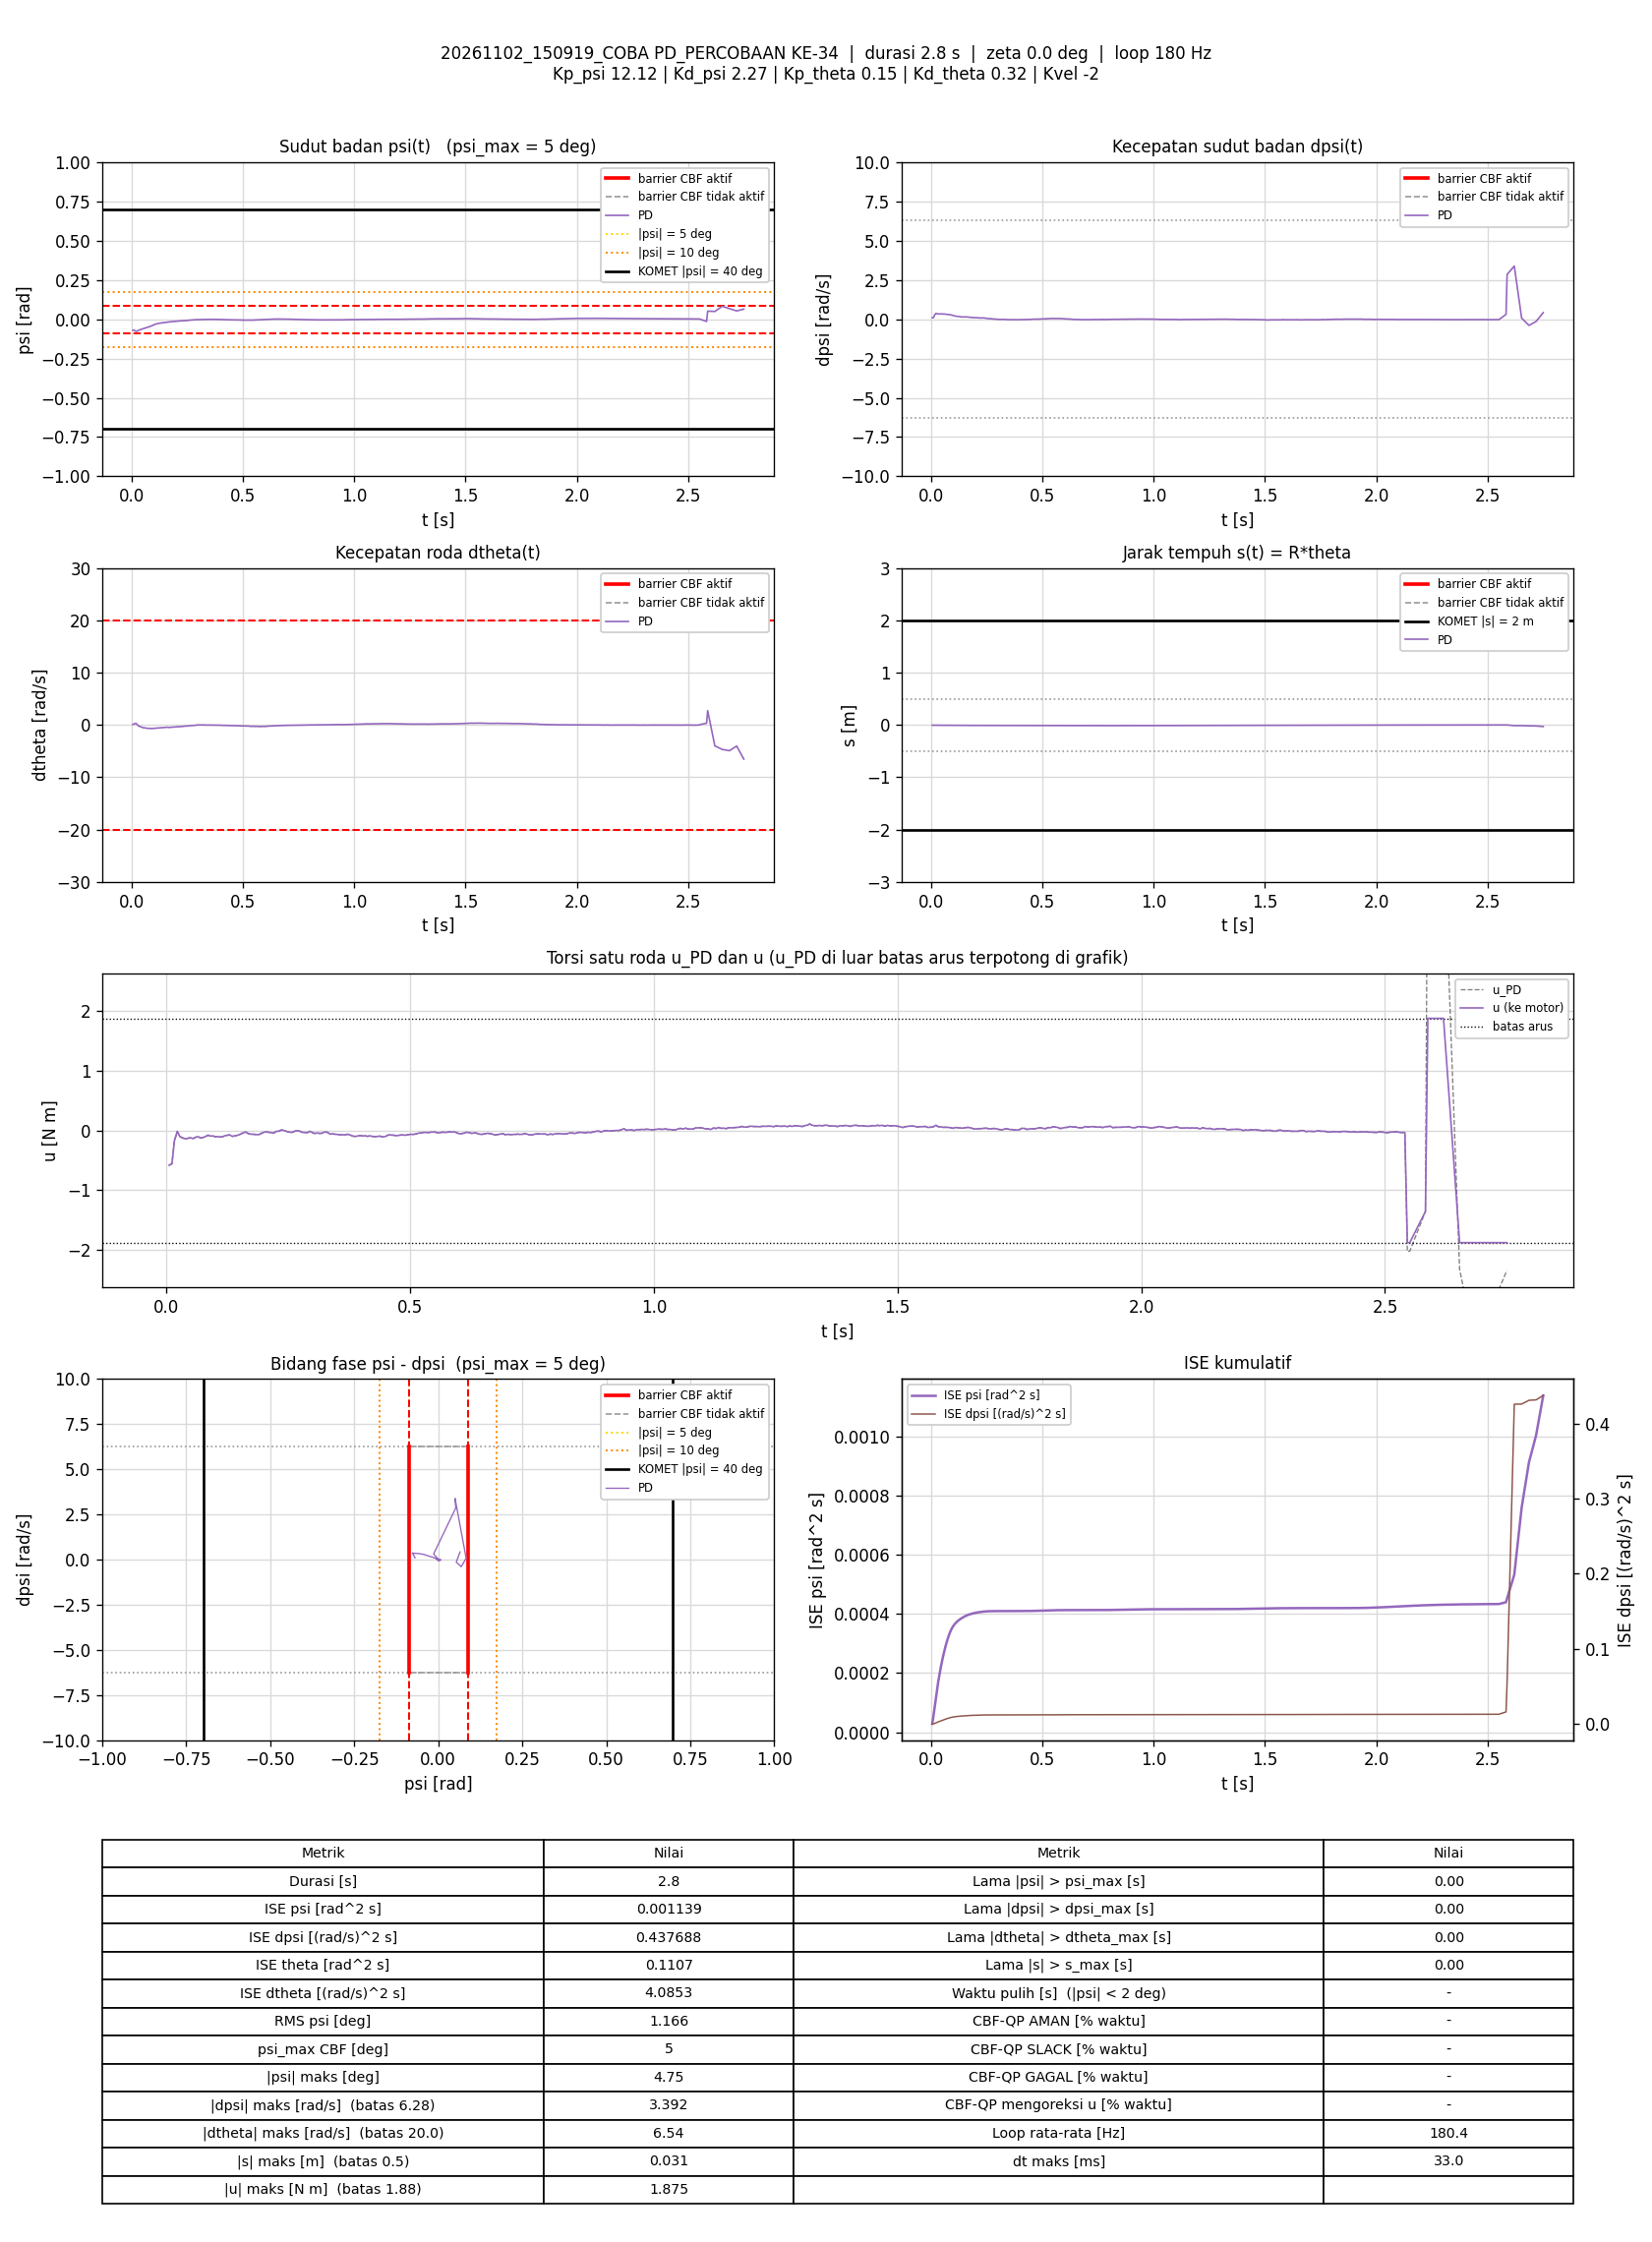

The table this chart was drawn from, first rows:
t_s, theta_rad, dtheta_rad_s, psi_rad, dpsi_rad_s, error_theta, error_dtheta, error_psi, error_dpsi, u_PD_Nm, u_Nm, status_cbf, dorong_N, ISE_theta, ISE_dtheta, ISE_psi, ISE_dpsi, Kp_psi, Kd_psi, Kp_theta, Kd_theta, Kvel, Alpha_1, Alpha_2
0.005945, -0.1164, 0.1009, -0.06933, 0.09991, 0.1164, -0.1009, 0.06933, -0.09991, -0.5812, -0.5812, -, 0, 8.0612119e-05, 6.0517084e-05, 2.8576461e-05, 5.9338777e-05, 12.12, 2.27, 0.15, 0.32, -2, 7.42, 8.45
0.01168, -0.115, 0.1517, -0.06914, 0.103, 0.115, -0.1517, 0.06914, -0.103, -0.5557, -0.5557, -, 0, 0.0001565, 0.0001927, 5.6017552e-05, 0.0001202, 12.12, 2.27, 0.15, 0.32, -2, 7.42, 8.45
0.01676, -0.1204, 0.3009, -0.07414, 0.2779, 0.1204, -0.3009, 0.07414, -0.2779, -0.1714, -0.1714, -, 0, 0.0002301, 0.000652, 8.3902273e-05, 0.000512, 12.12, 2.27, 0.15, 0.32, -2, 7.42, 8.45
0.02267, -0.1276, 0.2264, -0.07708, 0.373, 0.1276, -0.2264, 0.07708, -0.373, -0.01498, -0.01498, -, 0, 0.0003262, 0.0009549, 0.000119, 0.001334, 12.12, 2.27, 0.15, 0.32, -2, 7.42, 8.45
0.02775, -0.1312, -0.0427, -0.07351, 0.3546, 0.1312, 0.0427, 0.07351, -0.3546, -0.09959, -0.09959, -, 0, 0.0004137, 0.0009642, 0.0001465, 0.001974, 12.12, 2.27, 0.15, 0.32, -2, 7.42, 8.45
0.03267, -0.1336, -0.2333, -0.06906, 0.3479, 0.1336, 0.2333, 0.06906, -0.3479, -0.122, -0.122, -, 0, 0.0005015, 0.001232, 0.0001699, 0.002569, 12.12, 2.27, 0.15, 0.32, -2, 7.42, 8.45
0.03969, -0.1355, -0.3272, -0.0662, 0.3379, 0.1355, 0.3272, 0.0662, -0.3379, -0.1401, -0.1401, -, 0, 0.0006303, 0.001983, 0.0002007, 0.00337, 12.12, 2.27, 0.15, 0.32, -2, 7.42, 8.45
0.04476, -0.14, -0.4181, -0.0636, 0.3416, 0.14, 0.4181, 0.0636, -0.3416, -0.1292, -0.1292, -, 0, 0.0007297, 0.002869, 0.0002212, 0.003961, 12.12, 2.27, 0.15, 0.32, -2, 7.42, 8.45
0.04977, -0.1439, -0.4932, -0.06131, 0.3433, 0.1439, 0.4932, 0.06131, -0.3433, -0.1215, -0.1215, -, 0, 0.0008336, 0.00409, 0.00024, 0.004553, 12.12, 2.27, 0.15, 0.32, -2, 7.42, 8.45
0.05476, -0.1471, -0.5571, -0.059, 0.3339, 0.1471, 0.5571, 0.059, -0.3339, -0.1354, -0.1354, -, 0, 0.0009415, 0.005637, 0.0002574, 0.005108, 12.12, 2.27, 0.15, 0.32, -2, 7.42, 8.45
0.06067, -0.1494, -0.5726, -0.05647, 0.3327, 0.1494, 0.5726, 0.05647, -0.3327, -0.1125, -0.1125, -, 0, 0.001073, 0.007574, 0.0002762, 0.005762, 12.12, 2.27, 0.15, 0.32, -2, 7.42, 8.45
0.06575, -0.1525, -0.5993, -0.05412, 0.3279, 0.1525, 0.5993, 0.05412, -0.3279, -0.1034, -0.1034, -, 0, 0.001192, 0.009401, 0.0002911, 0.006309, 12.12, 2.27, 0.15, 0.32, -2, 7.42, 8.45
0.07067, -0.1566, -0.6625, -0.0518, 0.314, 0.1566, 0.6625, 0.0518, -0.314, -0.1271, -0.1271, -, 0, 0.001312, 0.01156, 0.0003043, 0.006794, 12.12, 2.27, 0.15, 0.32, -2, 7.42, 8.45
0.07568, -0.1584, -0.6583, -0.0494, 0.3058, 0.1584, 0.6583, 0.0494, -0.3058, -0.1154, -0.1154, -, 0, 0.001438, 0.01373, 0.0003166, 0.007262, 12.12, 2.27, 0.15, 0.32, -2, 7.42, 8.45
0.08068, -0.161, -0.6573, -0.04734, 0.3011, 0.161, 0.6573, 0.04734, -0.3011, -0.1007, -0.1007, -, 0, 0.001567, 0.01589, 0.0003278, 0.007715, 12.12, 2.27, 0.15, 0.32, -2, 7.42, 8.45
0.08585, -0.163, -0.666, -0.04449, 0.297, 0.163, 0.666, 0.04449, -0.297, -0.07823, -0.07823, -, 0, 0.001705, 0.01818, 0.000338, 0.008171, 12.12, 2.27, 0.15, 0.32, -2, 7.42, 8.45
0.09075, -0.1651, -0.6957, -0.04134, 0.2776, 0.1651, 0.6957, 0.04134, -0.2776, -0.09339, -0.09339, -, 0, 0.001839, 0.02056, 0.0003464, 0.008549, 12.12, 2.27, 0.15, 0.32, -2, 7.42, 8.45
0.09575, -0.1656, -0.6675, -0.03793, 0.2561, 0.1656, 0.6675, 0.03793, -0.2561, -0.09202, -0.09202, -, 0, 0.001976, 0.02278, 0.0003536, 0.008877, 12.12, 2.27, 0.15, 0.32, -2, 7.42, 8.45
0.1008, -0.1663, -0.6595, -0.03478, 0.233, 0.1663, 0.6595, 0.03478, -0.233, -0.1037, -0.1037, -, 0, 0.002114, 0.02496, 0.0003596, 0.009149, 12.12, 2.27, 0.15, 0.32, -2, 7.42, 8.45
0.1058, -0.1671, -0.643, -0.03201, 0.2165, 0.1671, 0.643, 0.03201, -0.2165, -0.1023, -0.1023, -, 0, 0.002254, 0.02704, 0.0003648, 0.009384, 12.12, 2.27, 0.15, 0.32, -2, 7.42, 8.45
0.1108, -0.1688, -0.6393, -0.02988, 0.2013, 0.1688, 0.6393, 0.02988, -0.2013, -0.1098, -0.1098, -, 0, 0.002396, 0.02907, 0.0003692, 0.009586, 12.12, 2.27, 0.15, 0.32, -2, 7.42, 8.45
0.1157, -0.1702, -0.6206, -0.02778, 0.1904, 0.1702, 0.6206, 0.02778, -0.1904, -0.1031, -0.1031, -, 0, 0.002541, 0.03099, 0.0003731, 0.009767, 12.12, 2.27, 0.15, 0.32, -2, 7.42, 8.45
0.1208, -0.1715, -0.5954, -0.02585, 0.1838, 0.1715, 0.5954, 0.02585, -0.1838, -0.08646, -0.08646, -, 0, 0.002689, 0.03278, 0.0003764, 0.009937, 12.12, 2.27, 0.15, 0.32, -2, 7.42, 8.45
0.1297, -0.1722, -0.5455, -0.02415, 0.1733, 0.1722, 0.5455, 0.02415, -0.1733, -0.07379, -0.07379, -, 0, 0.002955, 0.03544, 0.0003817, 0.01021, 12.12, 2.27, 0.15, 0.32, -2, 7.42, 8.45
0.1357, -0.1758, -0.5551, -0.02232, 0.1544, 0.1758, 0.5551, 0.02232, -0.1544, -0.09768, -0.09768, -, 0, 0.003139, 0.03728, 0.0003846, 0.01035, 12.12, 2.27, 0.15, 0.32, -2, 7.42, 8.45
0.1419, -0.1785, -0.5157, -0.02148, 0.1483, 0.1785, 0.5157, 0.02148, -0.1483, -0.08882, -0.08882, -, 0, 0.003336, 0.03893, 0.0003875, 0.01048, 12.12, 2.27, 0.15, 0.32, -2, 7.42, 8.45
0.1477, -0.1824, -0.5165, -0.02101, 0.1519, 0.1824, 0.5165, 0.02101, -0.1519, -0.07522, -0.07522, -, 0, 0.00353, 0.04048, 0.0003901, 0.01062, 12.12, 2.27, 0.15, 0.32, -2, 7.42, 8.45
0.1528, -0.1849, -0.4986, -0.02025, 0.1521, 0.1849, 0.4986, 0.02025, -0.1521, -0.05958, -0.05958, -, 0, 0.003703, 0.04174, 0.0003921, 0.01074, 12.12, 2.27, 0.15, 0.32, -2, 7.42, 8.45
0.1578, -0.1867, -0.464, -0.01944, 0.1517, 0.1867, 0.464, 0.01944, -0.1517, -0.03961, -0.03961, -, 0, 0.003879, 0.04282, 0.000394, 0.01085, 12.12, 2.27, 0.15, 0.32, -2, 7.42, 8.45
0.1629, -0.1882, -0.4416, -0.0185, 0.1499, 0.1882, 0.4416, 0.0185, -0.1499, -0.02537, -0.02537, -, 0, 0.004057, 0.04381, 0.0003958, 0.01097, 12.12, 2.27, 0.15, 0.32, -2, 7.42, 8.45
0.1678, -0.1912, -0.5001, -0.01722, 0.1407, 0.1912, 0.5001, 0.01722, -0.1407, -0.04944, -0.04944, -, 0, 0.004237, 0.04504, 0.0003972, 0.01106, 12.12, 2.27, 0.15, 0.32, -2, 7.42, 8.45
0.1738, -0.1921, -0.4771, -0.01598, 0.1252, 0.1921, 0.4771, 0.01598, -0.1252, -0.0621, -0.0621, -, 0, 0.004457, 0.0464, 0.0003987, 0.01116, 12.12, 2.27, 0.15, 0.32, -2, 7.42, 8.45
0.1789, -0.1933, -0.4244, -0.01519, 0.1132, 0.1933, 0.4244, 0.01519, -0.1132, -0.0629, -0.0629, -, 0, 0.004649, 0.04732, 0.0003999, 0.01122, 12.12, 2.27, 0.15, 0.32, -2, 7.42, 8.45
0.1847, -0.1958, -0.4397, -0.01465, 0.1103, 0.1958, 0.4397, 0.01465, -0.1103, -0.06788, -0.06788, -, 0, 0.004871, 0.04844, 0.0004012, 0.01129, 12.12, 2.27, 0.15, 0.32, -2, 7.42, 8.45
0.1899, -0.1979, -0.4279, -0.01405, 0.1048, 0.1979, 0.4279, 0.01405, -0.1048, -0.0692, -0.0692, -, 0, 0.005074, 0.04939, 0.0004022, 0.01135, 12.12, 2.27, 0.15, 0.32, -2, 7.42, 8.45
0.1948, -0.1998, -0.4089, -0.01354, 0.1082, 0.1998, 0.4089, 0.01354, -0.1082, -0.04945, -0.04945, -, 0, 0.005269, 0.05021, 0.0004031, 0.01141, 12.12, 2.27, 0.15, 0.32, -2, 7.42, 8.45
0.1998, -0.2008, -0.3688, -0.01305, 0.1082, 0.2008, 0.3688, 0.01305, -0.1082, -0.03063, -0.03063, -, 0, 0.005471, 0.05089, 0.0004039, 0.01146, 12.12, 2.27, 0.15, 0.32, -2, 7.42, 8.45
0.2048, -0.2017, -0.3466, -0.01225, 0.104, 0.2017, 0.3466, 0.01225, -0.104, -0.02318, -0.02318, -, 0, 0.005674, 0.05149, 0.0004047, 0.01152, 12.12, 2.27, 0.15, 0.32, -2, 7.42, 8.45
0.2099, -0.2029, -0.3485, -0.01132, 0.09631, 0.2029, 0.3485, 0.01132, -0.09631, -0.03014, -0.03014, -, 0, 0.005886, 0.05211, 0.0004054, 0.01157, 12.12, 2.27, 0.15, 0.32, -2, 7.42, 8.45
0.2148, -0.204, -0.3379, -0.01056, 0.08845, 0.204, 0.3379, 0.01056, -0.08845, -0.03534, -0.03534, -, 0, 0.006089, 0.05267, 0.0004059, 0.0116, 12.12, 2.27, 0.15, 0.32, -2, 7.42, 8.45
0.2207, -0.2057, -0.3404, -0.01022, 0.08339, 0.2057, 0.3404, 0.01022, -0.08339, -0.04351, -0.04351, -, 0, 0.006339, 0.05335, 0.0004065, 0.01165, 12.12, 2.27, 0.15, 0.32, -2, 7.42, 8.45
0.2258, -0.2067, -0.2834, -0.01009, 0.08738, 0.2067, 0.2834, 0.01009, -0.08738, -0.01456, -0.01456, -, 0, 0.006556, 0.05376, 0.000407, 0.01168, 12.12, 2.27, 0.15, 0.32, -2, 7.42, 8.45
0.2308, -0.2086, -0.2838, -0.01013, 0.08885, 0.2086, 0.2838, 0.01013, -0.08885, -0.01195, -0.01195, -, 0, 0.006773, 0.05416, 0.0004075, 0.01172, 12.12, 2.27, 0.15, 0.32, -2, 7.42, 8.45
0.2367, -0.2088, -0.2473, -0.009378, 0.08925, 0.2088, 0.2473, 0.009378, -0.08925, 0.009812, 0.009812, -, 0, 0.007031, 0.05453, 0.0004081, 0.01177, 12.12, 2.27, 0.15, 0.32, -2, 7.42, 8.45
0.2428, -0.209, -0.2239, -0.0085, 0.07566, 0.209, 0.2239, 0.0085, -0.07566, -0.002904, -0.002904, -, 0, 0.007297, 0.05483, 0.0004085, 0.01181, 12.12, 2.27, 0.15, 0.32, -2, 7.42, 8.45
0.2478, -0.2097, -0.2321, -0.007469, 0.0646, 0.2097, 0.2321, 0.007469, -0.0646, -0.01814, -0.01814, -, 0, 0.007519, 0.0551, 0.0004088, 0.01183, 12.12, 2.27, 0.15, 0.32, -2, 7.42, 8.45
0.2528, -0.2095, -0.2072, -0.006676, 0.05274, 0.2095, 0.2072, 0.006676, -0.05274, -0.0275, -0.0275, -, 0, 0.007737, 0.05532, 0.000409, 0.01184, 12.12, 2.27, 0.15, 0.32, -2, 7.42, 8.45
0.2578, -0.2094, -0.1868, -0.006018, 0.04448, 0.2094, 0.1868, 0.006018, -0.04448, -0.03175, -0.03175, -, 0, 0.007959, 0.05549, 0.0004092, 0.01185, 12.12, 2.27, 0.15, 0.32, -2, 7.42, 8.45
0.2628, -0.2089, -0.1378, -0.005594, 0.04275, 0.2089, 0.1378, 0.005594, -0.04275, -0.01485, -0.01485, -, 0, 0.008176, 0.05559, 0.0004093, 0.01186, 12.12, 2.27, 0.15, 0.32, -2, 7.42, 8.45
0.2678, -0.2092, -0.1303, -0.00518, 0.04502, 0.2092, 0.1303, 0.00518, -0.04502, -0.002301, -0.002301, -, 0, 0.008393, 0.05567, 0.0004095, 0.01187, 12.12, 2.27, 0.15, 0.32, -2, 7.42, 8.45
0.2738, -0.2086, -0.1063, -0.004503, 0.03436, 0.2086, 0.1063, 0.004503, -0.03436, -0.01059, -0.01059, -, 0, 0.008654, 0.05574, 0.0004096, 0.01188, 12.12, 2.27, 0.15, 0.32, -2, 7.42, 8.45
0.2787, -0.2083, -0.1089, -0.003657, 0.02143, 0.2083, 0.1089, 0.003657, -0.02143, -0.03051, -0.03051, -, 0, 0.008867, 0.0558, 0.0004097, 0.01188, 12.12, 2.27, 0.15, 0.32, -2, 7.42, 8.45
0.2847, -0.2075, -0.08685, -0.002983, 0.01304, 0.2075, 0.08685, 0.002983, -0.01304, -0.03434, -0.03434, -, 0, 0.009126, 0.05584, 0.0004097, 0.01188, 12.12, 2.27, 0.15, 0.32, -2, 7.42, 8.45
0.2898, -0.2071, -0.06156, -0.002713, 0.007712, 0.2071, 0.06156, 0.002713, -0.007712, -0.03507, -0.03507, -, 0, 0.009344, 0.05586, 0.0004098, 0.01188, 12.12, 2.27, 0.15, 0.32, -2, 7.42, 8.45
0.2948, -0.206, -0.0164, -0.002385, 0.009444, 0.206, 0.0164, 0.002385, -0.009444, -0.01271, -0.01271, -, 0, 0.009556, 0.05586, 0.0004098, 0.01188, 12.12, 2.27, 0.15, 0.32, -2, 7.42, 8.45
0.2998, -0.2056, -0.01476, -0.002182, -0.001747, 0.2056, 0.01476, 0.002182, 0.001747, -0.03513, -0.03513, -, 0, 0.009767, 0.05586, 0.0004098, 0.01188, 12.12, 2.27, 0.15, 0.32, -2, 7.42, 8.45
0.3048, -0.2053, -0.03112, -0.001615, -0.009208, 0.2053, 0.03112, 0.001615, 0.009208, -0.05043, -0.05043, -, 0, 0.009981, 0.05587, 0.0004098, 0.01188, 12.12, 2.27, 0.15, 0.32, -2, 7.42, 8.45
0.3098, -0.2048, -0.007112, -0.001552, -0.008809, 0.2048, 0.007112, 0.001552, 0.008809, -0.04108, -0.04108, -, 0, 0.01019, 0.05587, 0.0004098, 0.01188, 12.12, 2.27, 0.15, 0.32, -2, 7.42, 8.45
0.3148, -0.2054, -0.01897, -0.001917, -0.008809, 0.2054, 0.01897, 0.001917, 0.008809, -0.0493, -0.0493, -, 0, 0.0104, 0.05587, 0.0004099, 0.01188, 12.12, 2.27, 0.15, 0.32, -2, 7.42, 8.45
0.3198, -0.2054, -0.01933, -0.001791, -0.007343, 0.2054, 0.01933, 0.001791, 0.007343, -0.04456, -0.04456, -, 0, 0.01061, 0.05587, 0.0004099, 0.01188, 12.12, 2.27, 0.15, 0.32, -2, 7.42, 8.45
... 436 more rows
